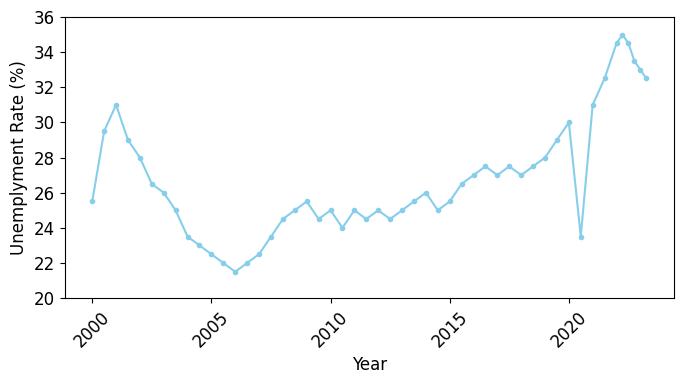
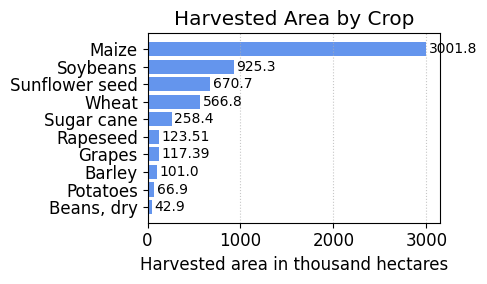
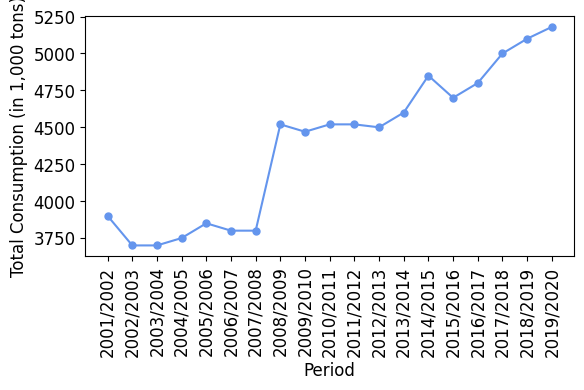
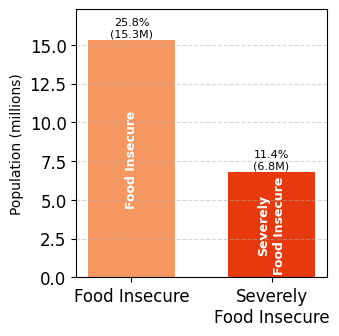

The script that saved these images, in order:
#Script_for all the graphs on the main docs

import matplotlib.pyplot as plt
import matplotlib.font_manager as fm


##UNEMPLOYMENT RATE OVER THE YEARS IN SOUTH AFRICA

# Data extracted from the graph 
years = [2000, 2000.5, 2001, 2001.5, 2002, 2002.5, 2003, 2003.5, 2004, 2004.5, 2005, 2005.5, 2006, 2006.5, 2007, 2007.5, 2008, 2008.5, 2009, 2009.5, 2010, 2010.5, 2011, 2011.5, 2012, 2012.5, 2013, 2013.5, 2014, 2014.5, 2015, 2015.5, 2016, 2016.5, 2017, 2017.5, 2018, 2018.5, 2019, 2019.5, 2020, 2020.5, 2021, 2021.5, 2022, 2022.25, 2022.5, 2022.75, 2023, 2023.25]
values = [25.5, 29.5, 31.0, 29.0, 28.0, 26.5, 26.0, 25.0, 23.5, 23.0, 22.5, 22.0, 21.5, 22.0, 22.5, 23.5, 24.5, 25.0, 25.5, 24.5, 25.0, 24.0, 25.0, 24.5, 25.0, 24.5, 25.0, 25.5, 26.0, 25.0, 25.5, 26.5, 27.0, 27.5, 27.0, 27.5, 27.0, 27.5, 28.0, 29.0, 30.0, 23.5, 31.0, 32.5, 34.5, 35.0, 34.5, 33.5, 33.0, 32.5]
# The scraped data from the https://take-profit.org/en/statistics/unemployment-rate/south-africa/

plt.rcParams['font.family'] = "Times New Roman"
plt.rcParams['font.size'] = 12


plt.figure(figsize=(7, 4)) 
plt.plot(years, values, marker='o', markersize=3, linestyle='-', color='skyblue')
# plt.title('Title')
plt.xlabel('Year')
plt.ylabel('Unemplyment Rate (%)')
# plt.grid(True, linestyle='--', alpha=0.7)
plt.xticks(rotation=45)
plt.yticks(range(20, 37, 2))
plt.tight_layout()
plt.gca().set_ylim(20, 36)
plt.savefig('unemployment_rate_graph.png', dpi=300, bbox_inches='tight')

plt.show()



## HARVESTED AREA BY CROP


import matplotlib.pyplot as plt


#Sraped data from the https://www.statista.com/statistics/1310097/south-africa-main-crops-by-production-volume/
crops = [
    "Maize", "Soybeans", "Sunflower seed",  "Wheat",  "Sugar cane", "Rapeseed", "Grapes", "Barley", "Potatoes", "Beans, dry"
]

harvested_area_thousand_hectares = [
    3001.8, 925.3, 670.7,566.8, 258.4,123.51, 117.39,101.0, 66.9,42.9
]

plt.rcParams['font.family'] = "Times New Roman"
plt.rcParams['font.size'] = 12



plt.figure(figsize=(5, 3))
plt.barh(crops, harvested_area_thousand_hectares, color='cornflowerblue')



plt.gca().invert_yaxis()
plt.xlabel('Harvested area in thousand hectares')
plt.title('Harvested Area by Crop')

# Labelling the bars with their values
for index, value in enumerate(harvested_area_thousand_hectares):
    
    plt.text(value + 30, index, str(value), va='center', fontsize=10)

plt.grid(axis='x', linestyle=':', alpha=0.7) 
plt.tight_layout() 

plt.savefig('harvested_area_by_crop.png', dpi=300, bbox_inches='tight')
plt.show()


# CONSUMPTION OF MAIN CROPS IN SOUTH AFRICA 
# Website where the data was scrapts https://www.statista.com/statistics/1135184/consumption-of-processed-maize-in-south-africa/

periods = [
    "2001/2002", "2002/2003", "2003/2004", "2004/2005", "2005/2006",
    "2006/2007", "2007/2008", "2008/2009", "2009/2010", "2010/2011",
    "2011/2012", "2012/2013", "2013/2014", "2014/2015", "2015/2016",
    "2016/2017", "2017/2018", "2018/2019", "2019/2020"
]

total_consumption = [
    3900, 3700, 3700, 3750, 3850,
    3800, 3800, 4520, 4470, 4520,
    4520, 4500, 4600, 4850, 4700,
    4800, 5000, 5100, 5180
]


plt.rcParams['font.family'] = "Times New Roman"
plt.rcParams['font.size'] = 12

plt.figure(figsize=(6, 4))
plt.plot(periods, total_consumption, marker='o', markersize=5, linestyle='-', color='cornflowerblue')
plt.xticks(rotation=90)  # Changed from 45 to 90 for vertical labels
plt.xlabel('Period')
plt.ylabel('Total Consumption (in 1,000 tons)') 
# plt.title('Total Consumption of Processed Maize in South Africa')
# plt.grid(True, linestyle='--', alpha=0.7)       
plt.tight_layout()
plt.savefig('total_consumption_maize.png', dpi=300, bbox_inches='tight')
plt.show()


#Food Insecurity From https://sagrainmag.co.za/2024/10/02/sa-produces-enough-food-still-people-are-starving/#:~:text=In%20stark%20contrast%20to%20this,individuals)%20experience%20severe%20food%20insecurity.



# Data [Sourced from the article]
categories = ['Food Insecure', 'Severely\nFood Insecure']  
percentages = [25.8, 11.4]
population_millions = [15.3, 6.8]

fig, ax = plt.subplots(figsize=(3.5, 3.5))  

bar_width = 0.25  # Thinner bars
x = [0, 0.4]      # Closer bar positions for less gap
bars = ax.bar(x, population_millions, color=["#f49761", "#e6390d"], width=bar_width, align='edge')

ax.set_xticks([i + bar_width/2 for i in x])
ax.set_xticklabels(categories)

for bar, percent, cat in zip(bars, percentages, categories):
    height = bar.get_height()
    # Place category label vertically inside the bar
    ax.text(bar.get_x() + bar.get_width()/2, height/2, cat, ha='center', va='center', fontsize=9, rotation=90, color='white', fontweight='bold')
    # Place percentage and population above the bar
    ax.text(bar.get_x() + bar.get_width()/2, height + 0.2,
            f'{percent}%\n({height}M)', ha='center', fontsize=8)

# ax.set_title('Food Insecurity in South Africa (2022)', fontsize=11)
ax.set_ylabel('Population (millions)', fontsize=10)
ax.set_ylim(0, max(population_millions) + 2)
ax.set_facecolor('white')
plt.grid(axis='y', linestyle='--', alpha=0.5)
plt.tight_layout(pad=1.0)

plt.savefig('food_insecurity_sa.png')
plt.show()

